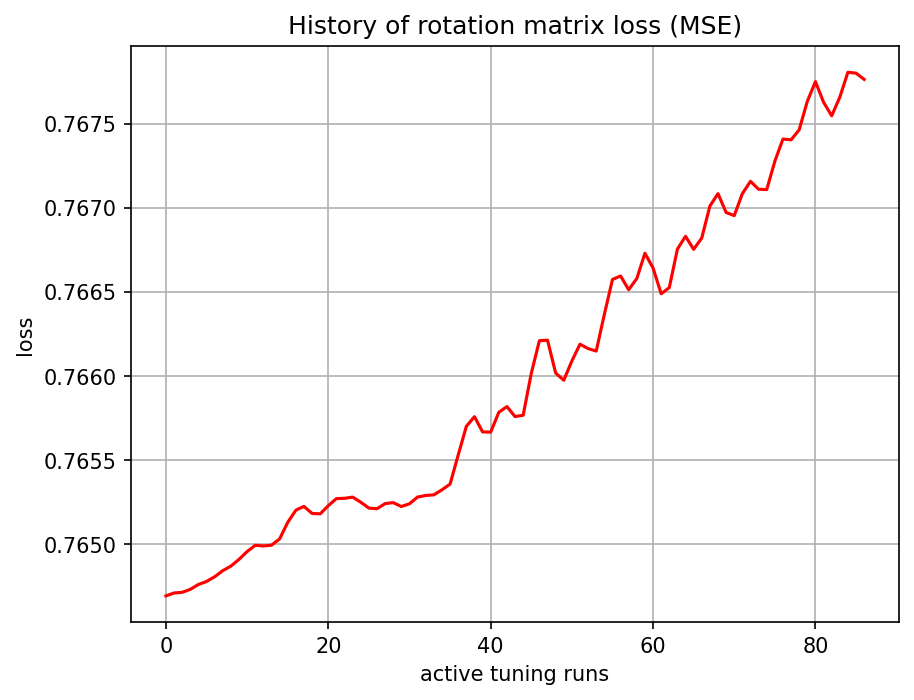

Source data for this figure (header and first rows):
, 0
0, 0.7647
1, 0.7647
2, 0.7647
3, 0.7647
4, 0.7648
5, 0.7648
6, 0.7648
7, 0.7648
8, 0.7649
9, 0.7649
10, 0.765
11, 0.765
12, 0.765
13, 0.765
14, 0.765
15, 0.7651
16, 0.7652
17, 0.7652
18, 0.7652
19, 0.7652
20, 0.7652
21, 0.7653
22, 0.7653
23, 0.7653
24, 0.7653
25, 0.7652
26, 0.7652
27, 0.7652
28, 0.7652
29, 0.7652
30, 0.7652
31, 0.7653
32, 0.7653
33, 0.7653
34, 0.7653
35, 0.7654
36, 0.7655
37, 0.7657
38, 0.7658
39, 0.7657
40, 0.7657
41, 0.7658
42, 0.7658
43, 0.7658
44, 0.7658
45, 0.766
46, 0.7662
47, 0.7662
48, 0.766
49, 0.766
50, 0.7661
51, 0.7662
52, 0.7662
53, 0.7661
54, 0.7664
55, 0.7666
56, 0.7666
57, 0.7665
58, 0.7666
59, 0.7667
... 27 more rows
